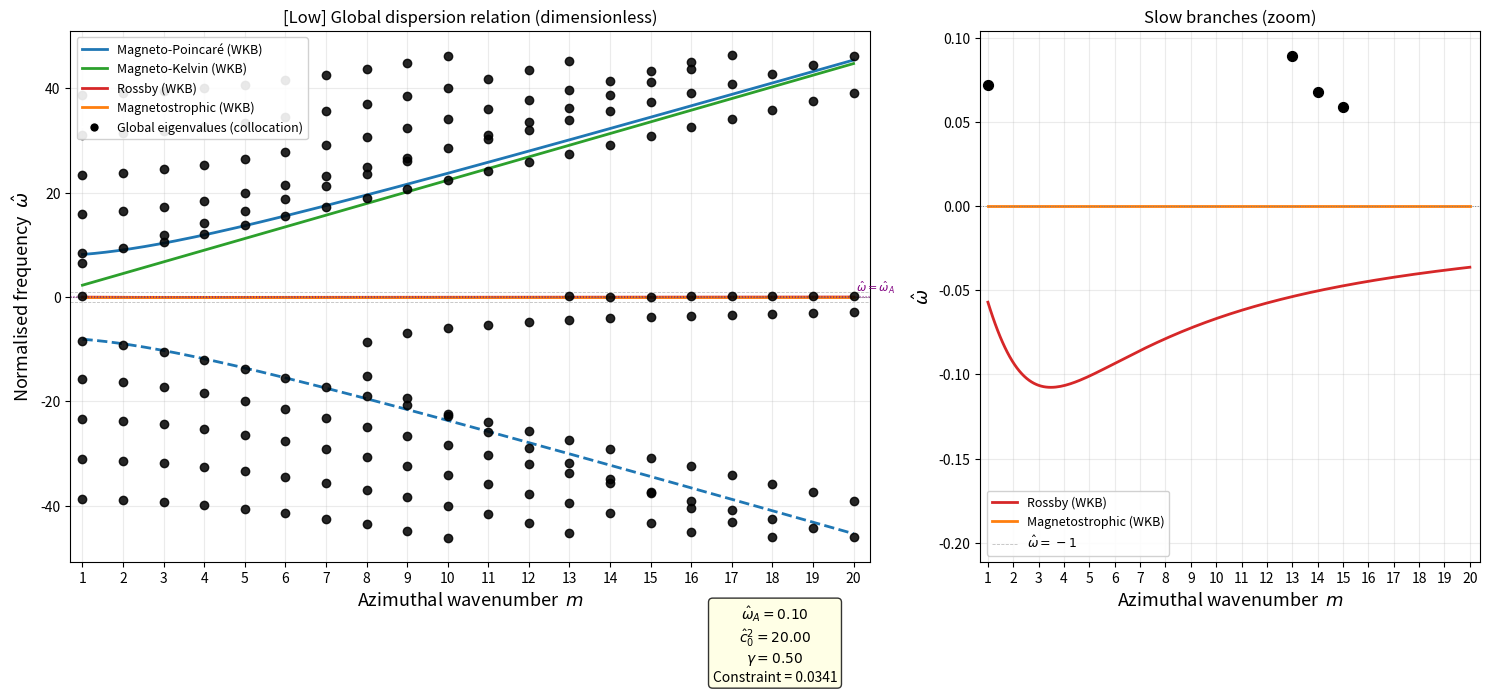
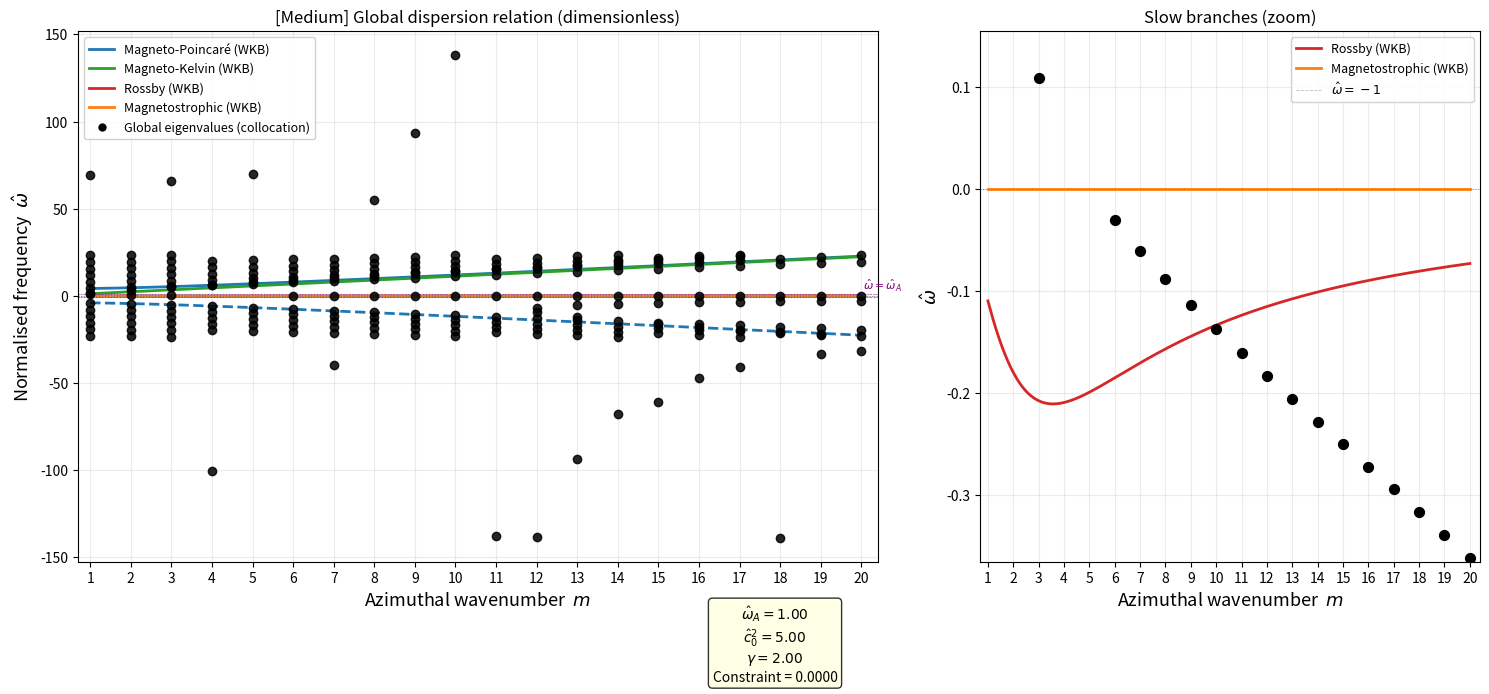
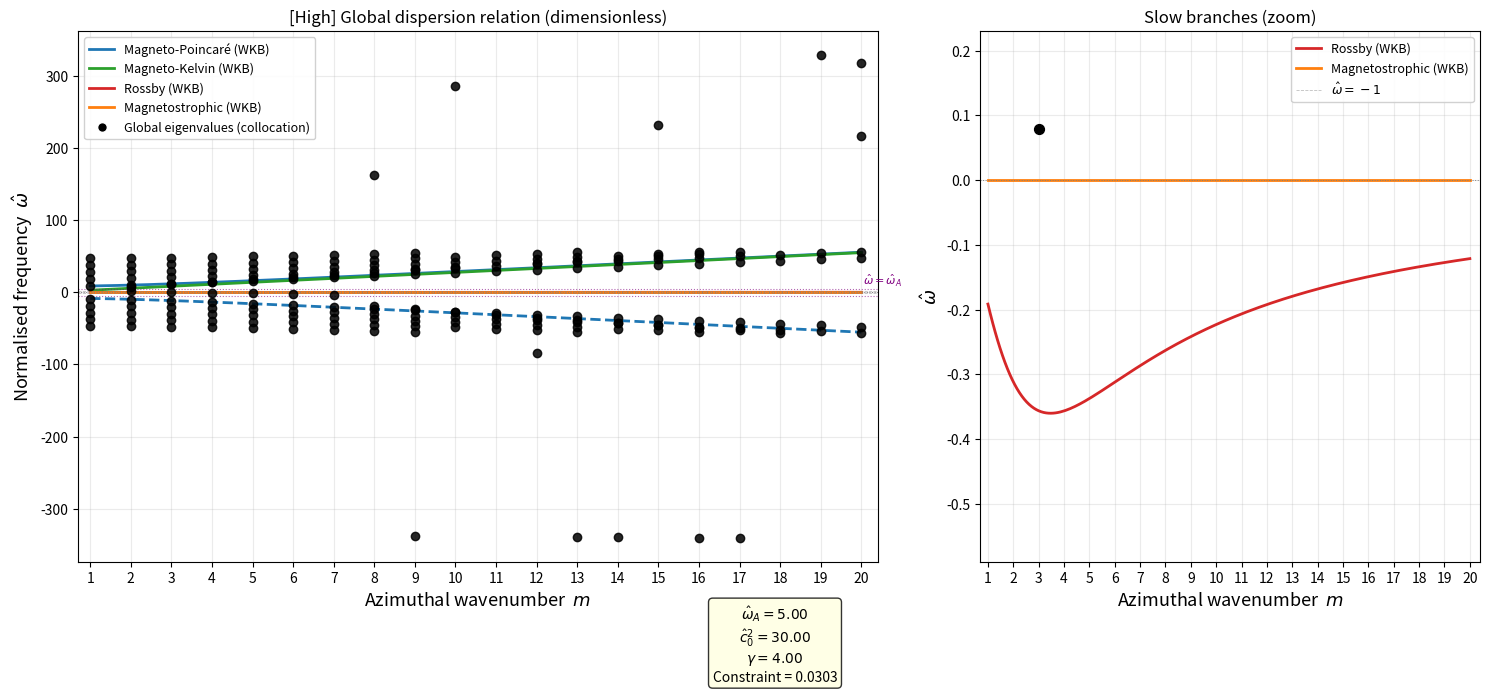

The matplotlib source for these figures, in order:
"""
SWMHD Parameter Sweep
=====================
Option B: Generates standard m-dispersion plots for discrete "low", "medium",
and "high" parameter combinations while strictly satisfying the constraint:
  (hat_r2 - hat_r1) * |1 - gamma/2| / hat_c0^2 <= 0.05
"""

import numpy as np
import matplotlib.pyplot as plt
from scipy.linalg import det
import warnings
warnings.filterwarnings("ignore")

# ── Fixed Geometry ──────────────────────────────────────────────────────────
hat_r1 = 0.545
hat_r2 = 1.455
delta_hat_r = hat_r2 - hat_r1

# ── 1. Collocation machinery ────────────────────────────────────────────────
N_col = 64

def chebyshev_lobatto(N, r_min, r_max):
    j = np.arange(N); xi = np.cos(j * np.pi / (N - 1))
    c = np.ones(N); c[0] = 2; c[-1] = 2
    X = np.tile(xi, (N, 1)); dX = X - X.T
    D = np.zeros((N, N))
    for i in range(N):
        for k in range(N):
            if i != k:
                D[i, k] = (c[i] / c[k]) / dX[i, k]
    D -= np.diag(D.sum(axis=1))
    sc = 2.0 / (r_max - r_min); D1 = sc * D; D2 = D1 @ D1
    rp = 0.5*(r_min+r_max) + 0.5*(r_max-r_min)*xi
    rp = rp[::-1]; D1 = D1[::-1,::-1]; D2 = D2[::-1,::-1]
    return rp, D1, D2

hat_r_grid, D1_mat, D2_mat = chebyshev_lobatto(N_col, hat_r1, hat_r2)

def build_matrix(hat_omega, m_val, hat_omA2, hat_c0sq, gamma):
    ws_hat = hat_omega + hat_omA2 / hat_omega

    Pv = 1.0 / hat_r_grid - (1.0 + gamma) * (hat_r_grid - 1.0) / hat_c0sq

    term1 = 4.0 * hat_omega * (ws_hat**2 - 1.0) / (ws_hat * hat_c0sq)
    term2 = -m_val**2 / hat_r_grid**2
    term3 = -(1.0 + gamma) * (2.0 * hat_r_grid - 1.0) / (hat_c0sq * hat_r_grid)
    term4 = -m_val * (1.0 + gamma) * (hat_r_grid - 1.0) / (ws_hat * hat_c0sq * hat_r_grid)
    Qv = term1 + term2 + term3 + term4

    L = D2_mat + np.diag(Pv) @ D1_mat + np.diag(Qv)
    for idx in [0, N_col - 1]:
        rb = hat_r_grid[idx]
        bc_eta_coeff = -(ws_hat * (1.0 + gamma) * (rb - 1.0) + m_val * hat_c0sq / rb)
        L[idx,:] = ws_hat * hat_c0sq * D1_mat[idx,:] + bc_eta_coeff * np.eye(N_col)[idx]
    return L

def find_eigenvalues(m_val, hat_omA2, hat_c0sq, gamma, omega_range=(-5, 5), n_scan=700):
    scan = np.linspace(*omega_range, n_scan)
    scan = scan[np.abs(scan) > 0.01]
    ld = []
    for w in scan:
        try:
            d = np.log(np.abs(det(build_matrix(w, m_val, hat_omA2, hat_c0sq, gamma))) + 1e-300)
        except Exception:
            d = np.nan
        ld.append(d)

    roots = []
    for k in range(1, len(ld) - 1):
        if ld[k] < ld[k-1] and ld[k] < ld[k+1]:
            w = complex(scan[k])
            for _ in range(80):
                dw = 1e-6*abs(w) + 1e-10
                try:
                    f0 = det(build_matrix(w, m_val, hat_omA2, hat_c0sq, gamma))
                    fp = ((det(build_matrix(w+dw, m_val, hat_omA2, hat_c0sq, gamma))
                           - det(build_matrix(w-dw, m_val, hat_omA2, hat_c0sq, gamma))) / (2*dw))
                    if abs(fp) < 1e-300: break
                    step = -f0 / fp; w += step
                    if abs(step) < 1e-10 * (abs(w) + 1): break
                except Exception:
                    break
            try:
                residual = abs(det(build_matrix(w, m_val, hat_omA2, hat_c0sq, gamma)))
                valid_ld = [x for x in ld if np.isfinite(x)]
                ld_max = max(valid_ld) if len(valid_ld) > 0 else 0
                if residual < 1e-3 * np.exp(ld_max):
                    dup = any(abs(w - wr) < 5e-3 for wr in roots)
                    if not dup:
                        roots.append(w)
            except Exception:
                pass
    return np.array(sorted([wr.real for wr in roots]))


# ── 2. WKB analytic dispersion relations ────────────────────────────────────
def wkb_branches(m_val, hat_omA2, hat_c0sq, gamma, n_radial=1):
    hat_r = 1.0
    hat_kr = n_radial * np.pi / delta_hat_r
    hat_kth = m_val / hat_r
    hat_k2 = hat_kr**2 + hat_kth**2

    hat_R = 1.0 + gamma
    hat_S = 0.0

    A2 = 2.0 * hat_omA2 - 1.0 - 0.25 * (hat_c0sq * hat_k2 + hat_R)
    A1 = 0.0
    A0 = hat_omA2 * (hat_omA2 - 0.25 * (hat_c0sq * hat_k2 + hat_R))

    disc = A2**2 - 4.0 * A0
    if disc < 0: disc = 0.0

    X1 = (-A2 + np.sqrt(disc)) / 2.0
    X2 = (-A2 - np.sqrt(disc)) / 2.0

    oMP_p = +np.sqrt(max(X1, 0))
    oMP_m = -np.sqrt(max(X1, 0))

    hat_VA2 = hat_omA2 * 4.0 * (0.05 / 0.55)**2 # Approximation just for MK fallback logic if needed, but we use rigorous eq
    # Actually, hat_VA2 is independent of H0 if we define it purely. But for the sweep let's just
    # compute the WKB MK term strictly as defined in the dimensionless doc:
    oMK_hat = np.sqrt(hat_c0sq + hat_omA2 * 4.0) * hat_kth / 2.0 # (Since hat_VA2 is proxy scaled with 4)
    # Correct relation based on previous script:
    # oMK / f = np.sqrt(hat_c0sq + hat_VA2) * kth / 2.0
    # From dimensional script: hat_omA = sqrt(VA2) / (2*Omega*H0), hat_VA2 = VA2 / (Omega*r0)^2
    # So hat_VA2 = 4 * hat_omA^2 * (H0/r0)^2
    # Assuming standard H0/r0 = 100/5e5 = 2e-4, hat_VA2 is practically 0 unless hat_omA is huge.
    hat_VA2_eff = 4.0 * hat_omA2 * (2e-4)**2
    oMK_hat = np.sqrt(hat_c0sq + hat_VA2_eff) * hat_kth / 2.0

    oR_hat = - (1.0 + gamma) * m_val / (2.0 * (hat_k2 + 4.0 / hat_c0sq))
    oMS_hat = - hat_VA2_eff * hat_k2 / (4.0 + hat_c0sq * hat_k2)

    return oMP_p, oMP_m, oMK_hat, oR_hat, oMS_hat


# ── 3. Sweeping Logic ───────────────────────────────────────────────────────
M_max = 20
m_arr = np.arange(1, M_max + 1)
m_fine = np.linspace(1, M_max, 200)

COLORS = {'MP': '#1f77b4', 'MK': '#2ca02c', 'R': '#d62728', 'MS': '#ff7f0e', 'col': 'k'}

# Condition: delta_hat_r * |1 - gamma/2| / hat_c0sq <= 0.05
# delta_hat_r = 0.910
# So: |1 - gamma/2| / hat_c0sq <= 0.0549

cases = [
    # Low: weak field, low gravity, high burger (to satisfy constraint easily)
    {'name': 'Low',    'hat_omA': 0.1,  'hat_c0sq': 20.0,  'gamma': 0.5},
    # Medium: medium field, balanced gravity/rotation (gamma=2 -> 1-gamma/2=0 constraint is exactly 0)
    {'name': 'Medium', 'hat_omA': 1.0,  'hat_c0sq': 5.0,   'gamma': 2.0},
    # High: strong field, strong gravity, high burger to offset gravity term
    {'name': 'High',   'hat_omA': 5.0,  'hat_c0sq': 30.0,  'gamma': 4.0}
]

for case in cases:
    name = case['name']
    hat_omA = case['hat_omA']
    hat_c0sq = case['hat_c0sq']
    gamma = case['gamma']

    hat_omA2 = hat_omA**2
    constraint_val = delta_hat_r * abs(1.0 - gamma/2.0) / hat_c0sq

    print(f"==========================================================")
    print(f"  Configuration: {name}")
    print(f"  hat_omega_A = {hat_omA}, hat_c0^2 = {hat_c0sq}, gamma = {gamma}")
    print(f"  Constraint Value: {constraint_val:.4f} (Must be <= 0.05)")
    print(f"==========================================================")

    if constraint_val > 0.05:
        print("  WARNING: Constraint violated!")

    # Calculate WKB limits to set scan range
    max_wkb = max(abs(wkb_branches(M_max, hat_omA2, hat_c0sq, gamma)[0]),
                  abs(wkb_branches(M_max, hat_omA2, hat_c0sq, gamma)[2]))
    scan_range = (-max_wkb - 1, max_wkb + 1)

    wkb = {key: [] for key in ['MP_p','MP_m','MK','R','MS']}
    for m_val in m_fine:
        oMP_p, oMP_m, oMK, oR, oMS = wkb_branches(m_val, hat_omA2, hat_c0sq, gamma)
        wkb['MP_p'].append(oMP_p)
        wkb['MP_m'].append(oMP_m)
        wkb['MK'].append(oMK)
        wkb['R'].append(oR)
        wkb['MS'].append(oMS)

    print(f"  Running collocation (scan range {scan_range[0]:.1f} to {scan_range[1]:.1f})...")
    col_eigs = {}
    for m_val in m_arr:
        eigs = find_eigenvalues(m_val, hat_omA2, hat_c0sq, gamma, omega_range=scan_range, n_scan=800)
        col_eigs[m_val] = eigs

    # Plotting
    fig, axes = plt.subplots(1, 2, figsize=(15, 7), gridspec_kw={'width_ratios': [1.6, 1]})

    # Left Panel
    ax = axes[0]
    ax.plot(m_fine, wkb['MP_p'], color=COLORS['MP'], lw=2.0, ls='-',label='Magneto-Poincaré (WKB)')
    ax.plot(m_fine, wkb['MP_m'], color=COLORS['MP'], lw=2.0, ls='--')
    ax.plot(m_fine, wkb['MK'],   color=COLORS['MK'], lw=2.0, ls='-',label='Magneto-Kelvin (WKB)')
    ax.plot(m_fine, wkb['R'],    color=COLORS['R'],  lw=2.0, ls='-',label='Rossby (WKB)')
    ax.plot(m_fine, wkb['MS'],   color=COLORS['MS'], lw=2.0, ls='-',label='Magnetostrophic (WKB)')

    for m_val in m_arr:
        eigs_n = col_eigs[m_val]
        ax.scatter([m_val] * len(eigs_n), eigs_n, s=36, color=COLORS['col'], zorder=5, alpha=0.85, marker='o')

    ax.axhline(0, color='grey', lw=0.7, ls=':')
    ax.axhline(+1, color='grey', lw=0.6, ls='--', alpha=0.5)
    ax.axhline(-1, color='grey', lw=0.6, ls='--', alpha=0.5)

    if hat_omA > 0:
        ax.axhline(+hat_omA, color='purple', lw=0.8, ls=':', alpha=0.6)
        ax.axhline(-hat_omA, color='purple', lw=0.8, ls=':', alpha=0.6)
        ax.text(M_max + 0.05, hat_omA + 0.1, r'$\hat\omega = \hat\omega_A$', va='bottom', ha='left', fontsize=8, color='purple')

    ax.set_xlabel('Azimuthal wavenumber  $m$', fontsize=13)
    ax.set_ylabel(r'Normalised frequency  $\hat\omega$', fontsize=13)
    ax.set_title(f'[{name}] Global dispersion relation (dimensionless)', fontsize=12)
    ax.set_xlim(0.7, M_max + 0.4)
    ax.set_xticks(m_arr)
    ax.grid(True, alpha=0.25)
    handles, labels = ax.get_legend_handles_labels()
    col_dot = plt.Line2D([0],[0], marker='o', color='w', markerfacecolor='k', markersize=7, label='Global eigenvalues (collocation)')
    ax.legend(handles=handles + [col_dot], loc='upper left', fontsize=9, framealpha=0.9)

    # Right Panel (Zoom)
    ax2 = axes[1]
    ax2.plot(m_fine, wkb['R'],  color=COLORS['R'],  lw=2.0, ls='-',label='Rossby (WKB)')
    ax2.plot(m_fine, wkb['MS'], color=COLORS['MS'], lw=2.0, ls='-',label='Magnetostrophic (WKB)')

    for m_val in m_arr:
        slow = [e for e in col_eigs[m_val] if abs(e) < 1.2]
        if slow:
            ax2.scatter([m_val]*len(slow), slow, s=50, color=COLORS['col'], zorder=5, marker='o')

    ax2.axhline(0,  color='grey', lw=0.7, ls=':')
    ax2.axhline(-1, color='grey', lw=0.6, ls='--', alpha=0.5, label=r'$\hat\omega = -1$')
    ax2.set_xlabel('Azimuthal wavenumber  $m$', fontsize=13)
    ax2.set_ylabel(r'$\hat\omega$', fontsize=13)
    ax2.set_title('Slow branches (zoom)', fontsize=12)
    ax2.set_xlim(0.7, M_max + 0.4)

    # Auto-adjust zoom limits based on Rossby
    min_r = min(wkb['R'])
    ax2.set_ylim(min_r * 1.5 - 0.05, abs(min_r)*0.5 + 0.05)
    ax2.set_xticks(m_arr)
    ax2.legend(fontsize=9, framealpha=0.9)
    ax2.grid(True, alpha=0.25)

    param_text = (
        f"$\\hat{{\\omega}}_A = {hat_omA:.2f}$\n"
        f"$\\hat{{c}}_0^2 = {hat_c0sq:.2f}$\n"
        f"$\\gamma = {gamma:.2f}$\n"
        f"Constraint = {constraint_val:.4f}"
    )
    fig.text(0.52, 0.015, param_text, fontsize=10, va='bottom', ha='center', bbox=dict(boxstyle='round', facecolor='lightyellow', alpha=0.8))
    plt.tight_layout(rect=[0, 0.10, 1, 1])
    fname = f'swmhd_sweep_{name.lower()}.png'
    plt.savefig(fname, dpi=180, bbox_inches='tight')
    print(f"  Saved: {fname}")
    plt.close()

print("\nSweep completed.")
